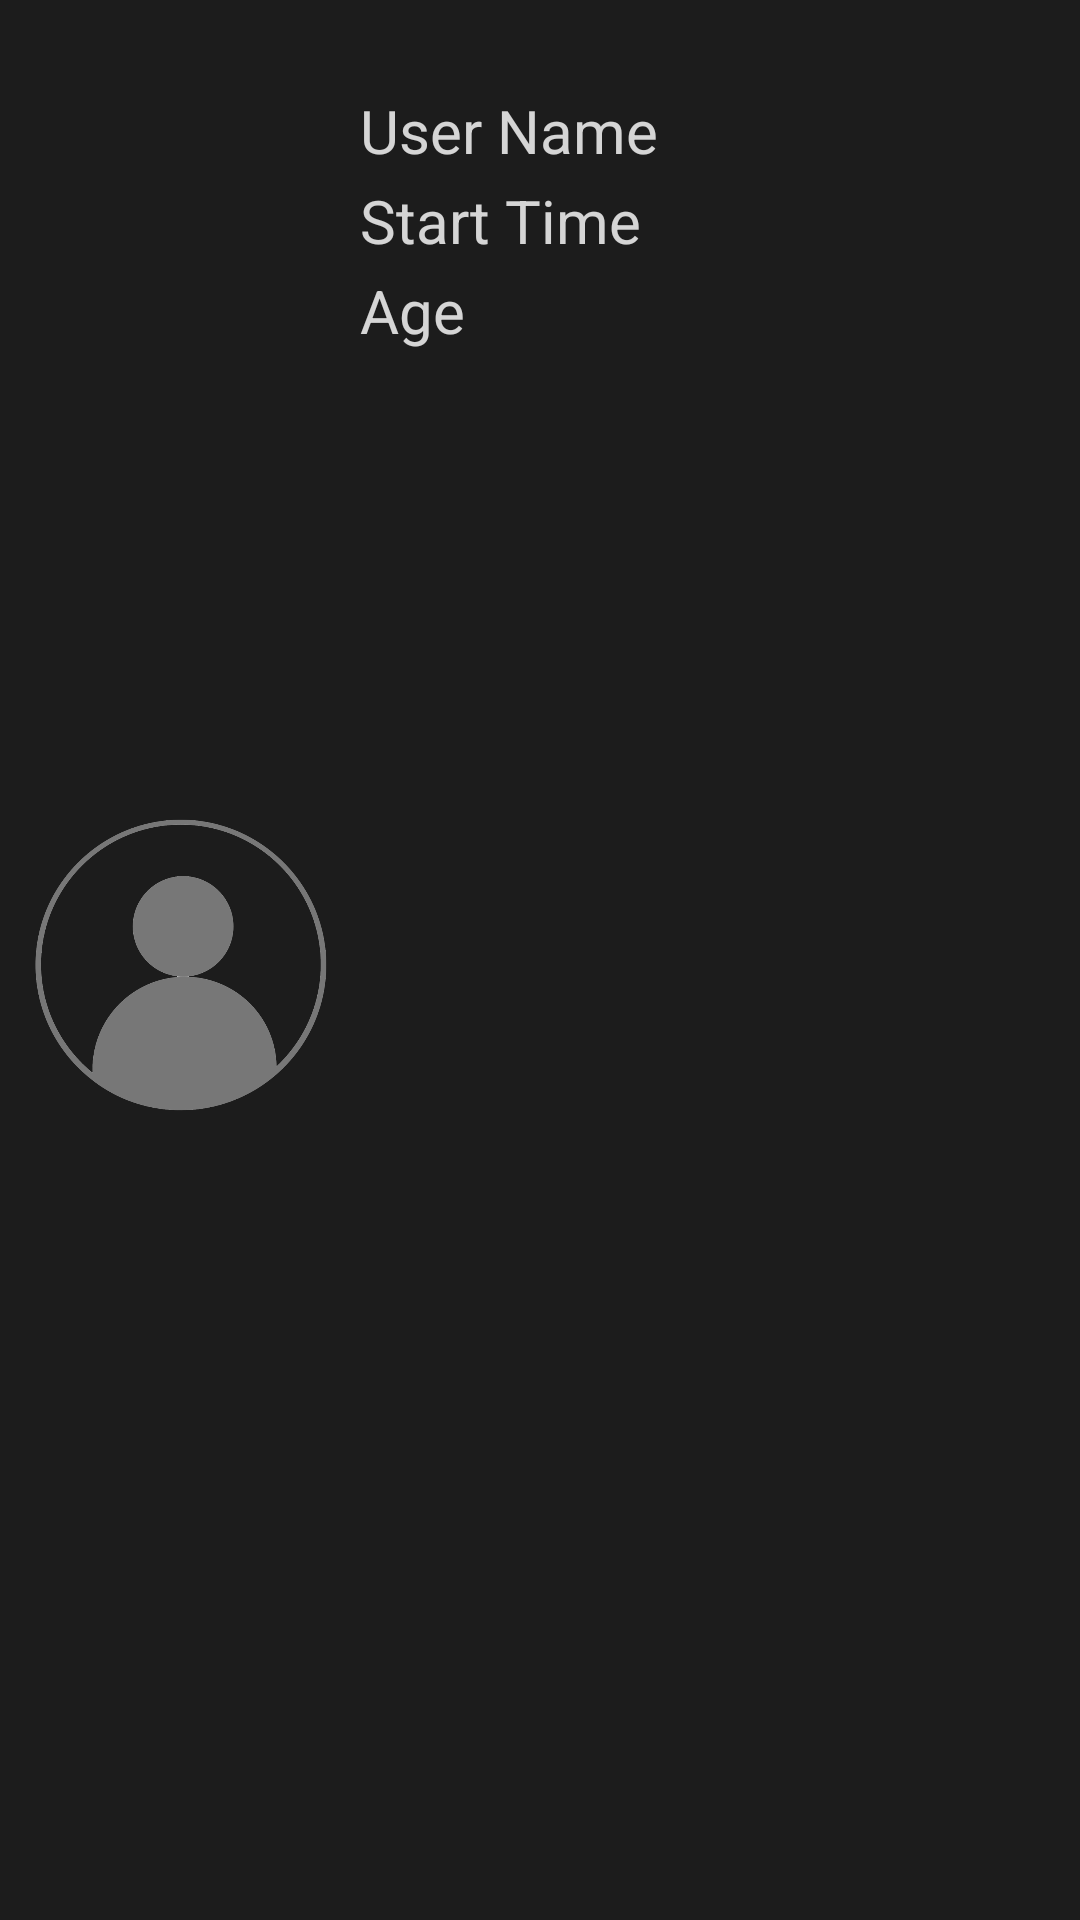

This screen was rendered from an Android layout file. Write that file and the resources it references.
<!-- AndroidManifest.xml: application theme Theme.Project3mon -->
<!-- res/layout/customer_item.xml -->
<?xml version="1.0" encoding="utf-8"?>
<LinearLayout xmlns:android="http://schemas.android.com/apk/res/android"
    xmlns:app="http://schemas.android.com/apk/res-auto"
    android:id="@+id/customer_item"
    android:layout_width="match_parent"
    android:layout_height="150dp"
    android:layout_marginStart="10dp"
    android:layout_marginTop="10dp"
    android:layout_marginEnd="10dp"
    android:background="@color/dark_gray"
    android:padding="10dp"
    android:orientation="horizontal">
    <LinearLayout
        android:layout_width="100dp"
        android:layout_height="match_parent">
        <ImageView
            android:id="@+id/img_avata"
            android:layout_width="match_parent"
            android:layout_height="match_parent"
            android:src="@drawable/avatar_default"/>
    </LinearLayout>

    <LinearLayout
        android:paddingLeft="10dp"
        android:layout_width="match_parent"
        android:layout_height="match_parent"
        android:orientation="vertical">
        <TextView
            android:id="@+id/txtName"
            android:layout_marginTop="20dp"
            android:layout_width="match_parent"
            android:layout_height="30dp"
            android:text="User Name"
            android:textSize="20dp"
            android:textColor="@color/dark_white"/>
        <TextView
            android:id="@+id/txtSchudulesTime"
            android:layout_width="match_parent"
            android:layout_height="30dp"
            android:text="Start Time"
            android:textSize="20dp"
            android:textColor="@color/dark_white"/>
        <TextView
            android:id="@+id/txtAge"
            android:layout_width="match_parent"
            android:layout_height="30dp"
            android:text="Age"
            android:textSize="20dp"
            android:textColor="@color/dark_white"/>
    </LinearLayout>
</LinearLayout>
<!-- resources referenced by this layout -->
<resources>
  <color name="dark_gray">#1c1c1c</color>
  <color name="dark_white">#D0FFFFFF</color>
  <!-- drawable avatar_default: png bitmap (drawable, 51521 bytes) -->
  <style name="Theme.Project3mon" parent="Theme.MaterialComponents.DayNight.NoActionBar">
          
          <item name="colorPrimary">@color/purple_500</item>
          <item name="colorPrimaryVariant">@color/purple_700</item>
          <item name="colorOnPrimary">@color/white</item>
          
          <item name="colorSecondary">@color/teal_200</item>
          <item name="colorSecondaryVariant">@color/teal_700</item>
          <item name="colorOnSecondary">@color/black</item>
          
          <item name="android:statusBarColor" tools:targetApi="l">?attr/colorPrimaryVariant</item>
          
      </style>
  <color name="purple_500">#FF6200EE</color>
  <color name="purple_700">#FF3700B3</color>
  <color name="white">#FFFFFFFF</color>
  <color name="teal_200">#FF03DAC5</color>
  <color name="teal_700">#FF018786</color>
  <color name="black">#FF000000</color>
</resources>
